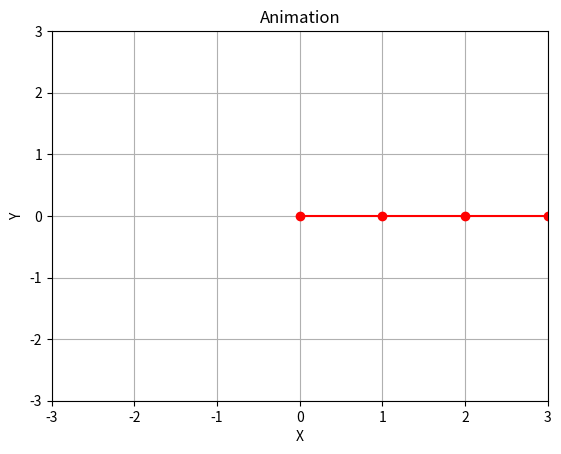
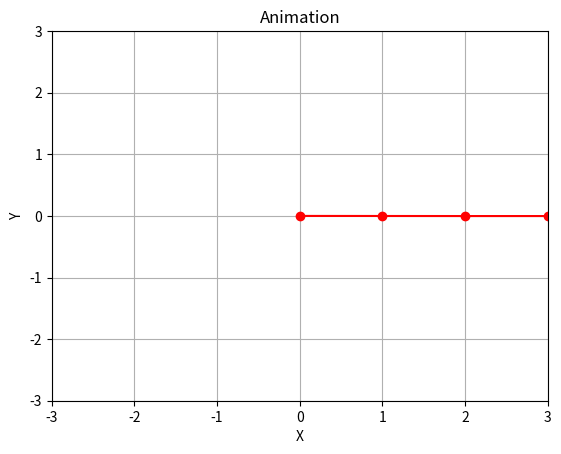
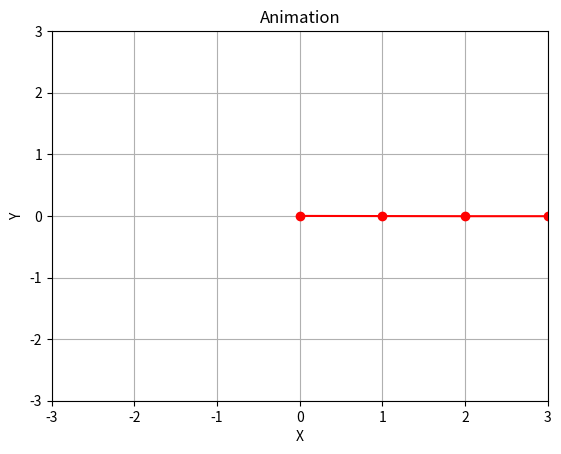
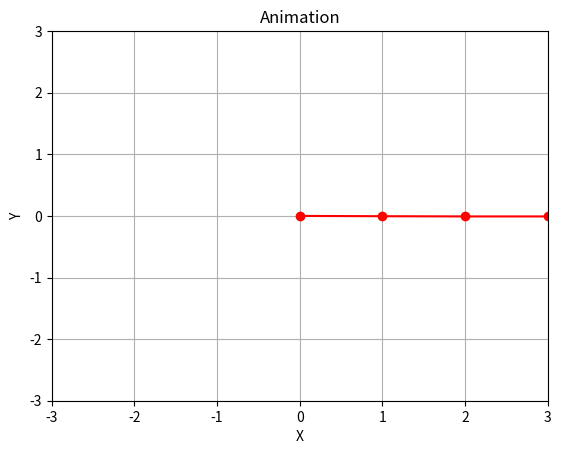
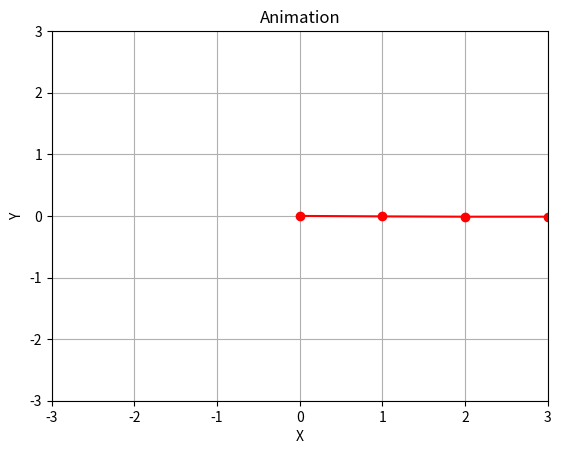
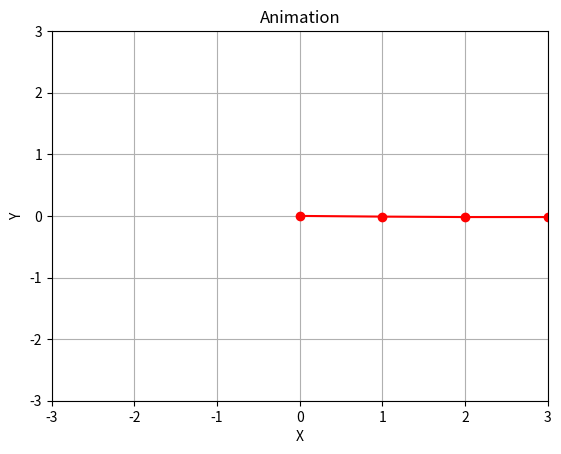
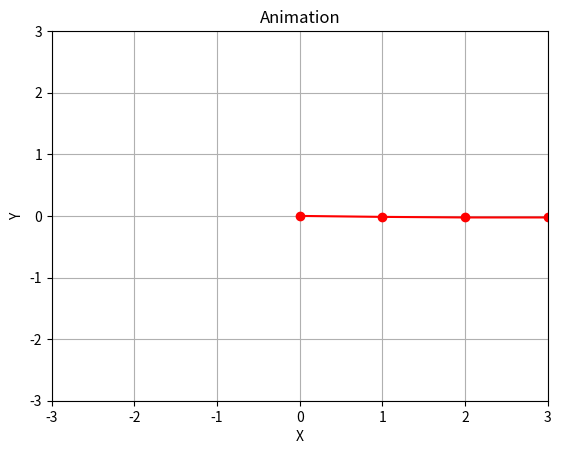
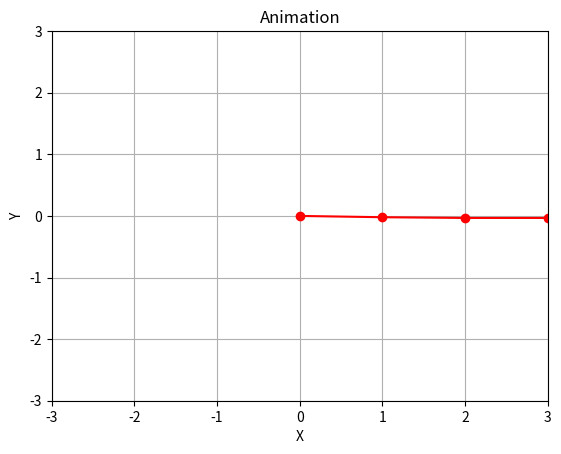
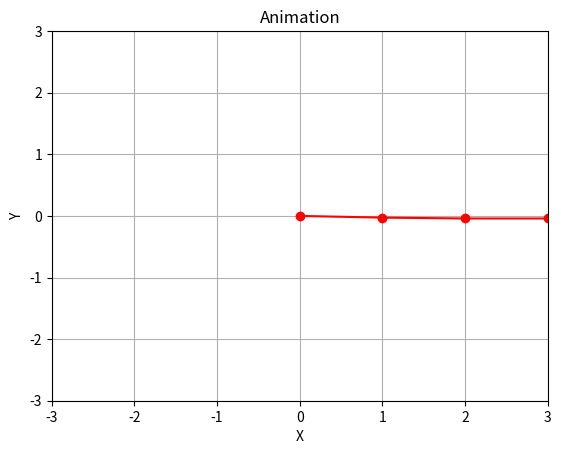
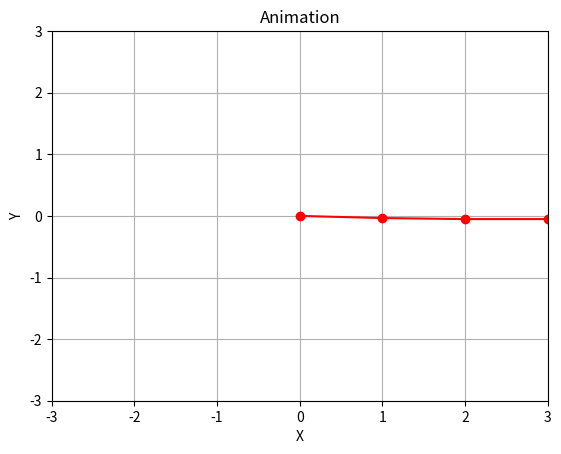
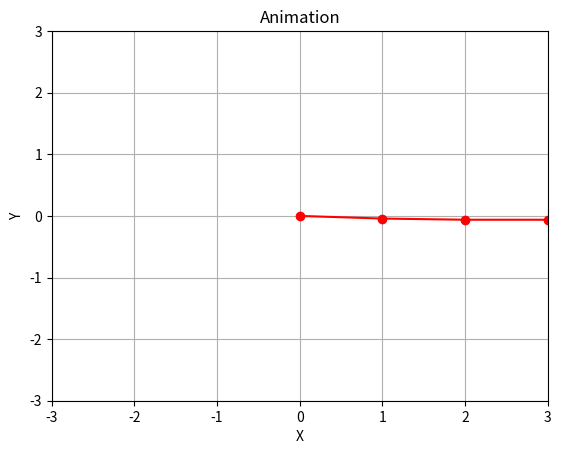
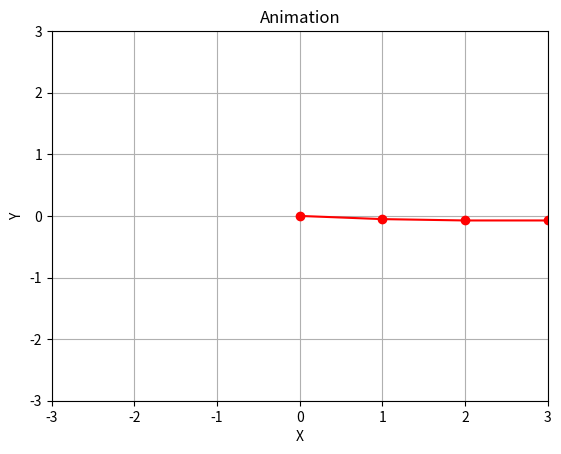
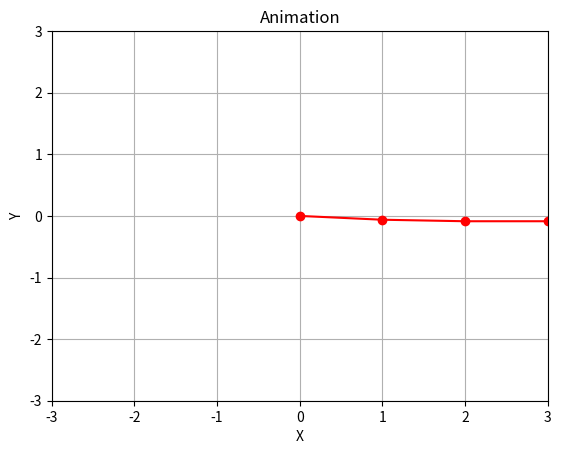
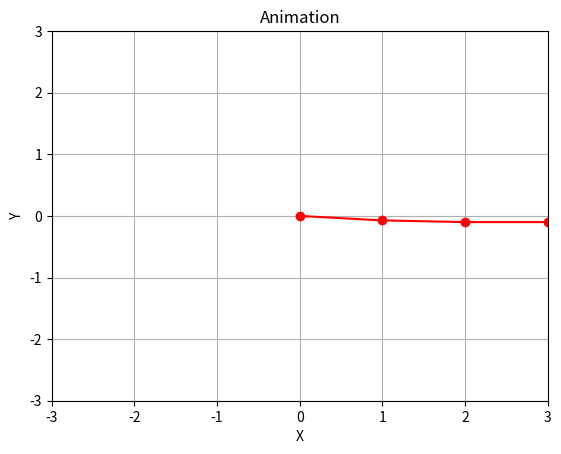
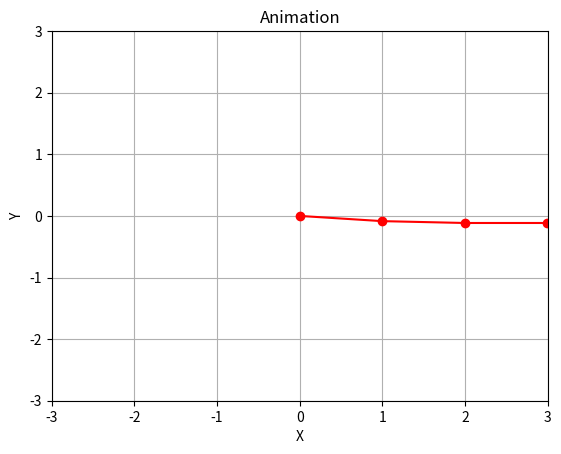
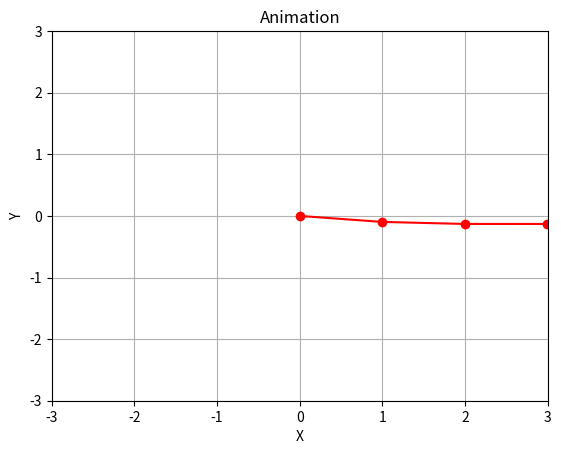

Here is the Python script that generated these plots, in order:
# ME5250 Project 2
# Prompt 2: Falling 3R Arm
# Author: Ryan Huang
# Date: 4/21/2024

import matplotlib.pyplot as plt
import numpy as np
import math

'''
Constants
'''
# Gravity
G = 9.8

# Time Step
DT = 0.01

# Iterations
N = 300

# Initial Conditions
pos = [0,0,0]
vel = [0,0,0]
acc = [0,0,0]


def equations(q1, q2, q3, dq1, dq2, dq3, ddq1, ddq2, ddq3):
    """
    :param q1: Link 1 Angle
    :param q2: Link 2 Angle
    :param q3: Link 3 Angle
    :param dq1: Link 1 Angular Velocity
    :param dq2: Link 2 Angular Velocity
    :param dq3: Link 3 Angular Velocity
    :param ddq1: Link 1 Angular Acceleration
    :param ddq2: Link 2 Angular Acceleration
    :param ddq3: Linke 3 Angular Acceleration
    :return: Updated Angular Accelerations
    """
    ddq11 = -1/3 * (-3*G*math.cos(q1) + 2*math.cos(q1 - q2)*ddq2 + math.cos(q1 - q3)*ddq3 - 2*dq1*dq2*math.sin(q2 - q1) -
                   dq1*dq3*math.sin(q3 - q1) - 2*dq2*math.sin(q1 - q2)*(dq1 - dq2) - dq3*math.sin(q1 - q3)*(dq1 - dq3))
    ddq2 = -1 / 2 * (-2 * G * math.cos(q2) + 2 * math.cos(q1 - q2) * ddq1 + math.cos(q2 - q3) * ddq3 - 2 * dq1 * dq2 *
                     math.sin(q1 - q2) - dq2 * dq3 * math.sin(q3 - q2) - 2 * dq1 * math.sin(q1 - q2) * (dq1 - dq2) - dq3
                     * math.sin(q2 - q3) * (dq2 - dq3))
    ddq3 = -1 * (-G * math.cos(q3) + math.cos(q1 - q3) * ddq1 + math.cos(q2 - q3) * ddq2 - dq1 * dq3 * math.sin(
                    q1 - q3) - dq2 * dq3 * math.sin(q2 - q3) - dq1 * math.sin(q1 - q3) * (dq1 - dq3) - dq2 *
                    math.sin(q2 - q3) * (dq2 - dq3))
    return [ddq11,ddq2,ddq3]


def update(accel):
    """
    :param accel: The current accelerations
    :return: Updated Velocities and Positions
    """
    newvel = list(map(lambda x: x * DT, accel))
    newpos = list(map(lambda x: x * DT, vel))

    for i in range(3):
        pos[i] += newpos[i]
        vel[i] += newvel[i]
        acc[i] = accel[i]

    # print(f"Velocities: {vel}")
    print(f"Positions: {pos}")


def plot(save = False):
    """
    Plot the 3R arm
    :return: None
    """
    # Plotting Coordinates of the Link Masses.
    x1 = math.cos(pos[0])
    x2 = math.cos(pos[0]) + math.cos(pos[1])
    x3 = math.cos(pos[0]) + math.cos(pos[1]) + math.cos(pos[2])

    y1 = -math.sin(pos[0])
    y2 = -math.sin(pos[0]) - math.sin(pos[1])
    y3 = -math.sin(pos[0]) - math.sin(pos[1]) - math.sin(pos[2])

    # Plot Parameters
    points = np.array([[0, 0], [x1, y1], [x2, y2], [x3, y3]])
    plt.plot(points[:, 0], points[:, 1], 'ro-')
    plt.xlabel('X')
    plt.ylabel('Y')
    plt.xlim(-3, 3)
    plt.ylim(-3, 3)
    plt.title('Animation')
    plt.grid(True)
    plt.show()
    plt.close()

    # Save the plot into Frames
    if(save):
        plt.savefig(f'frame {iter}.jpg')


def main():
    for iter in range(N):
        acceleration = equations(pos[0], pos[1], pos[2], vel[0], vel[1], vel[2], acc[0], acc[1], acc[2])
        update(acceleration)
        plot()


if __name__ == "__main__":
    main()
